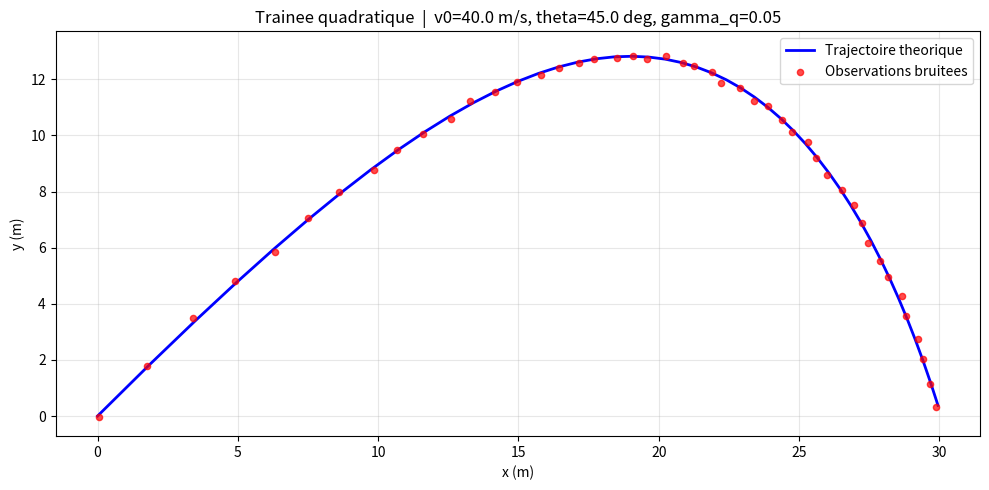

This figure's Python source:
"""
Simulation d'une trajectoire balistique avec trainee quadratique.
Force : F_drag = -c * |v| * v  =>  gamma_q = c/m
Genere des observations bruitees au format CSV commun (t,x,y).
"""

import numpy as np
from scipy.integrate import solve_ivp
import matplotlib.pyplot as plt

G = 9.81


def generate_trajectory_drag_quad(v0, theta, gamma_q, t_max, num_points):
    """
    Calcule la trajectoire avec trainee quadratique.
    EDO : dvx/dt = -gamma_q * |v| * vx
          dvy/dt = -g - gamma_q * |v| * vy
    Integration par RK45.

    Parameters
    ----------
    v0 : float
        Vitesse initiale (m/s).
    theta : float
        Angle de tir (rad).
    gamma_q : float
        Coefficient de trainee quadratique c/m (m^-1).
    t_max : float
        Duree maximale (s).
    num_points : int
        Nombre de points temporels.

    Returns
    -------
    t, x, y : np.ndarray
    """
    def edo(t, state):
        _, _, vx, vy = state
        v_norm = np.sqrt(vx**2 + vy**2)
        return [vx, vy, -gamma_q * v_norm * vx, -G - gamma_q * v_norm * vy]

    vx0 = v0 * np.cos(theta)
    vy0 = v0 * np.sin(theta)
    etat0 = [0.0, 0.0, vx0, vy0]

    t_eval = np.linspace(0, t_max, num_points)
    sol = solve_ivp(edo, [0, t_max], etat0, t_eval=t_eval, method='RK45',
                    rtol=1e-10, atol=1e-12)

    return sol.t, sol.y[0], sol.y[1]


def ajouter_bruit(x, y, sigma=0.05):
    """Ajoute un bruit blanc gaussien aux coordonnees."""
    bruit_x = np.random.normal(0, sigma, size=x.shape)
    bruit_y = np.random.normal(0, sigma, size=y.shape)
    return x + bruit_x, y + bruit_y


def tracer_trajectoire(t, x_th, y_th, x_obs, y_obs, v0, theta_deg, gamma_q):
    fig, ax = plt.subplots(figsize=(10, 5))

    ax.plot(x_th, y_th, 'b-', linewidth=2, label='Trajectoire theorique')
    ax.scatter(x_obs, y_obs, c='r', s=20, alpha=0.7, zorder=5,
               label='Observations bruitees')

    ax.set_xlabel('x (m)')
    ax.set_ylabel('y (m)')
    ax.set_title(f'Trainee quadratique  |  v0={v0} m/s, '
                 f'theta={theta_deg:.1f} deg, gamma_q={gamma_q}')
    ax.legend()
    ax.set_ylim(bottom=-0.5)
    ax.set_aspect('equal', adjustable='datalim')
    ax.grid(True, alpha=0.3)

    plt.tight_layout()
    plt.savefig('trajectoire_quad_simulee.png', dpi=150)
    plt.show()


if __name__ == '__main__':

    # -- Parametres de simulation -------------------------------------------
    v0 = 40.0
    theta = np.pi / 4
    theta_deg = np.degrees(theta)
    num_points = 100
    sigma_bruit = 0.08

    GAMMA_Q = 0.05

    # -- Generation ---------------------------------------------------------
    t_vol = 2 * v0 * np.sin(theta) / G
    t_max = t_vol * 1.2
    t, x_th, y_th = generate_trajectory_drag_quad(v0, theta, GAMMA_Q,
                                                   t_max, num_points)
    print(f"Mode : trainee quadratique (gamma_q={GAMMA_Q})")

    x_obs, y_obs = ajouter_bruit(x_th, y_th, sigma=sigma_bruit)

    # Tronquer les points sous le sol
    masque = y_th >= 0
    t = t[masque]
    x_th = x_th[masque]
    y_th = y_th[masque]
    x_obs = x_obs[masque]
    y_obs = y_obs[masque]

    # -- Affichage ----------------------------------------------------------
    print(f"Parametres : v0={v0} m/s, theta={theta_deg:.1f} deg, gamma_q={GAMMA_Q}")
    print(f"Points generes : {len(t)}")
    print(f"Bruit (sigma) : {sigma_bruit} m\n")

    print("Apercu des donnees (t, x_obs, y_obs) :")
    for i in range(min(8, len(t))):
        print(f"  t={t[i]:.4f} s  |  x={x_obs[i]:.4f} m  |  y={y_obs[i]:.4f} m")
    if len(t) > 8:
        print(f"  ... ({len(t) - 8} points supplementaires)")

    # -- Sauvegarde CSV -----------------------------------------------------
    with open("observations_quad.csv", "w") as f:
        f.write("t,x,y\n")
        for i in range(len(t)):
            f.write(f"{t[i]:.6f},{x_obs[i]:.6f},{y_obs[i]:.6f}\n")
    print("Donnees bruitees sauvegardees dans observations_quad.csv")

    with open("trajectoire_theorique_quad.csv", "w") as f:
        f.write("t,x,y\n")
        for i in range(len(t)):
            f.write(f"{t[i]:.6f},{x_th[i]:.6f},{y_th[i]:.6f}\n")
    print("Trajectoire theorique sauvegardee dans trajectoire_theorique_quad.csv")

    tracer_trajectoire(t, x_th, y_th, x_obs, y_obs, v0, theta_deg, GAMMA_Q)
